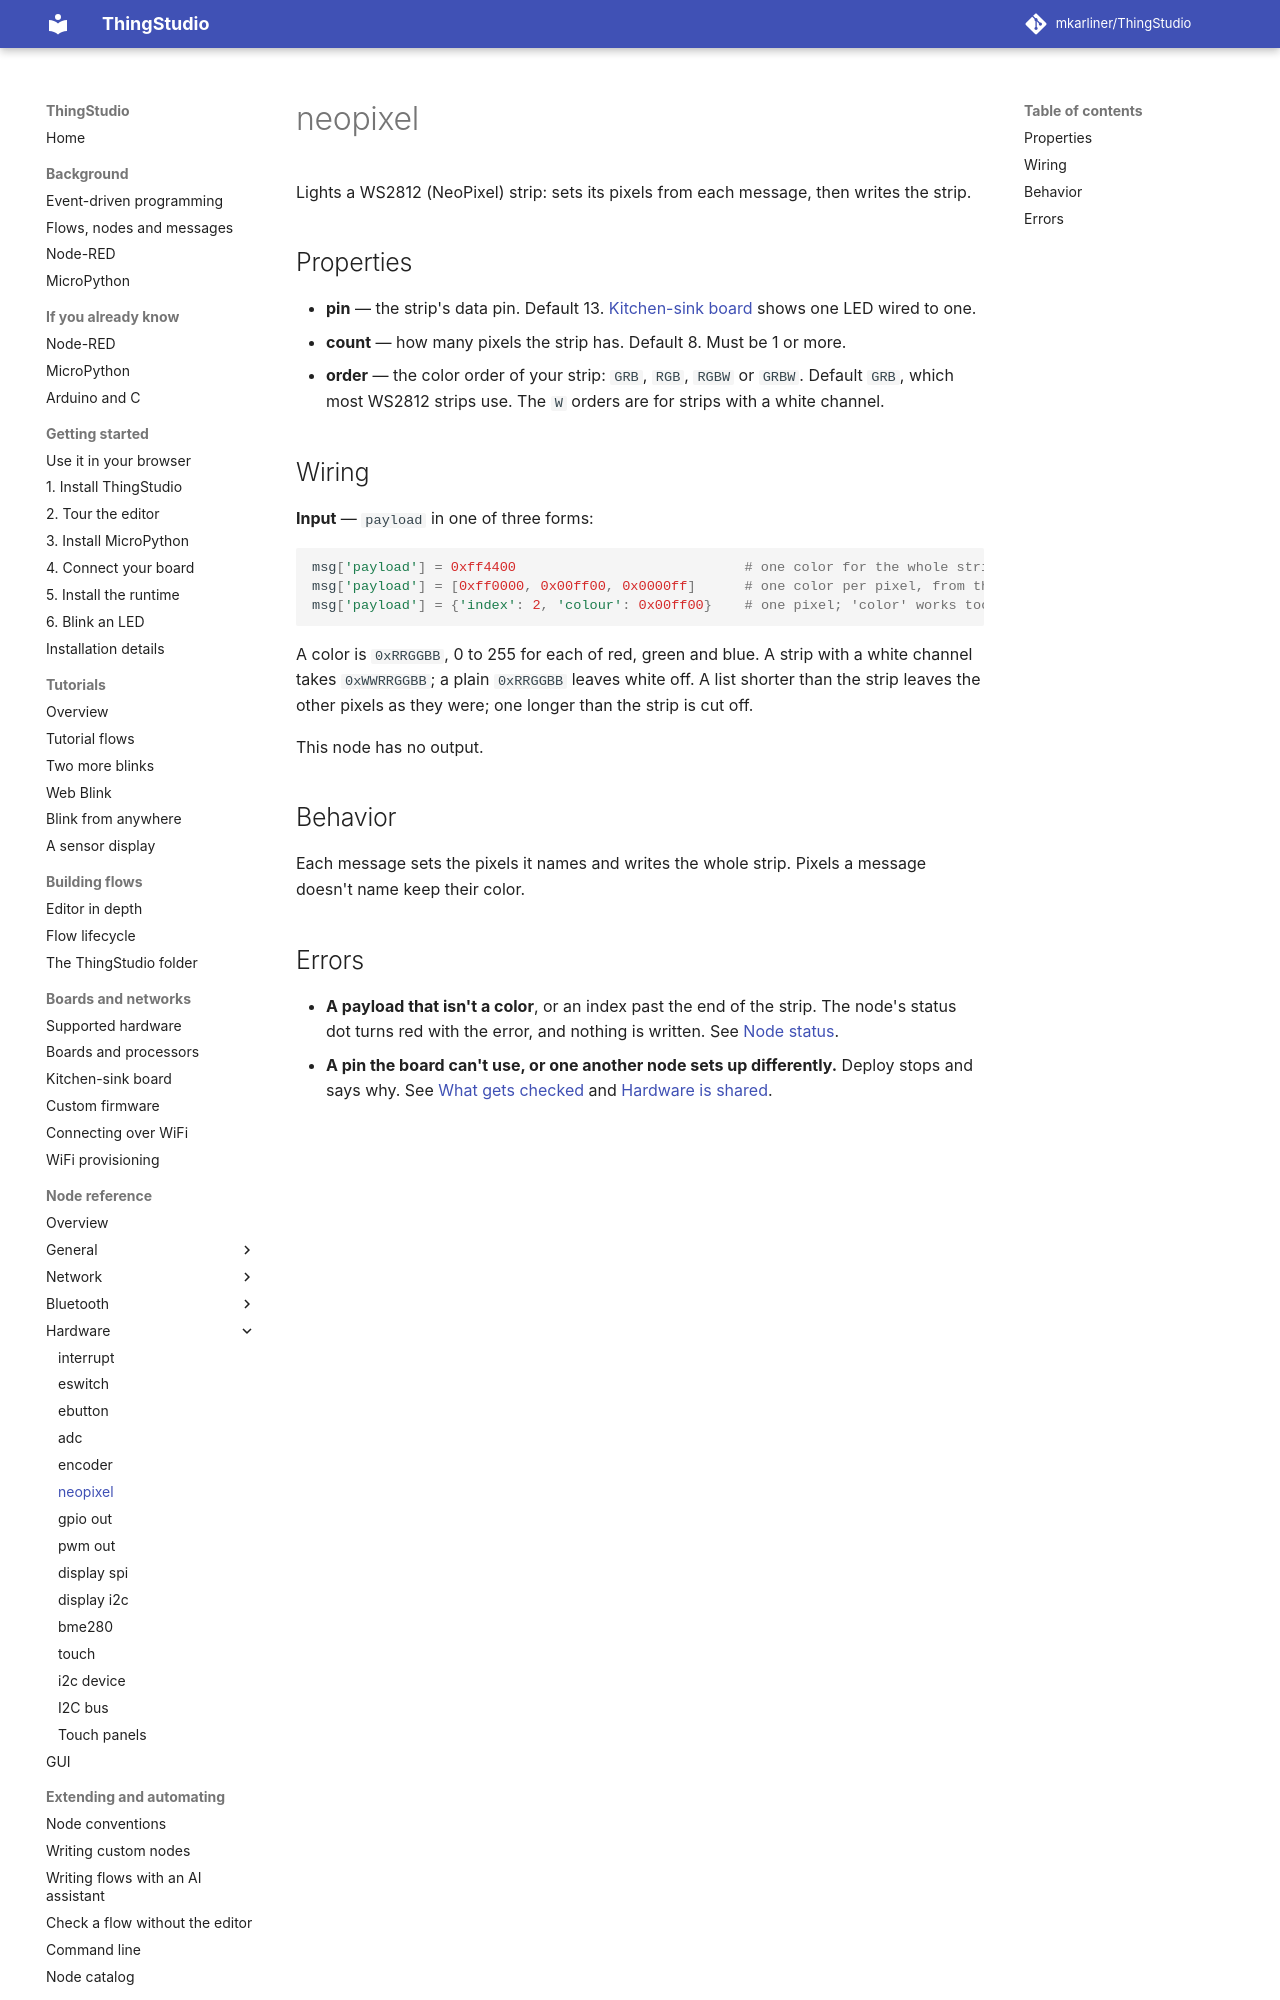

repository: mkarliner/ThingStudio · page: nodes/neopixel/index.html · generator: mkdocs

# neopixel

Lights a WS2812 (NeoPixel) strip: sets its pixels from each message, then writes the strip.

## Properties

- **pin** — the strip's data pin. Default 13. [Kitchen-sink board](../kitchen-sink-board.md) shows one LED wired to
  one.
- **count** — how many pixels the strip has. Default 8. Must be 1 or more.
- **order** — the color order of your strip: `GRB`, `RGB`, `RGBW` or `GRBW`. Default `GRB`, which most WS2812
  strips use. The `W` orders are for strips with a white channel.

## Wiring

**Input** — `payload` in one of three forms:

```python
msg['payload'] = 0xff4400                            # one color for the whole strip
msg['payload'] = [0xff0000, 0x00ff00, 0x0000ff]      # one color per pixel, from the first
msg['payload'] = {'index': 2, 'colour': 0x00ff00}    # one pixel; 'color' works too
```

A color is `0xRRGGBB`, 0 to 255 for each of red, green and blue. A strip with a white channel takes
`0xWWRRGGBB`; a plain `0xRRGGBB` leaves white off. A list shorter than the strip leaves the other pixels as they
were; one longer than the strip is cut off.

This node has no output.

## Behavior

Each message sets the pixels it names and writes the whole strip. Pixels a message doesn't name keep their color.
